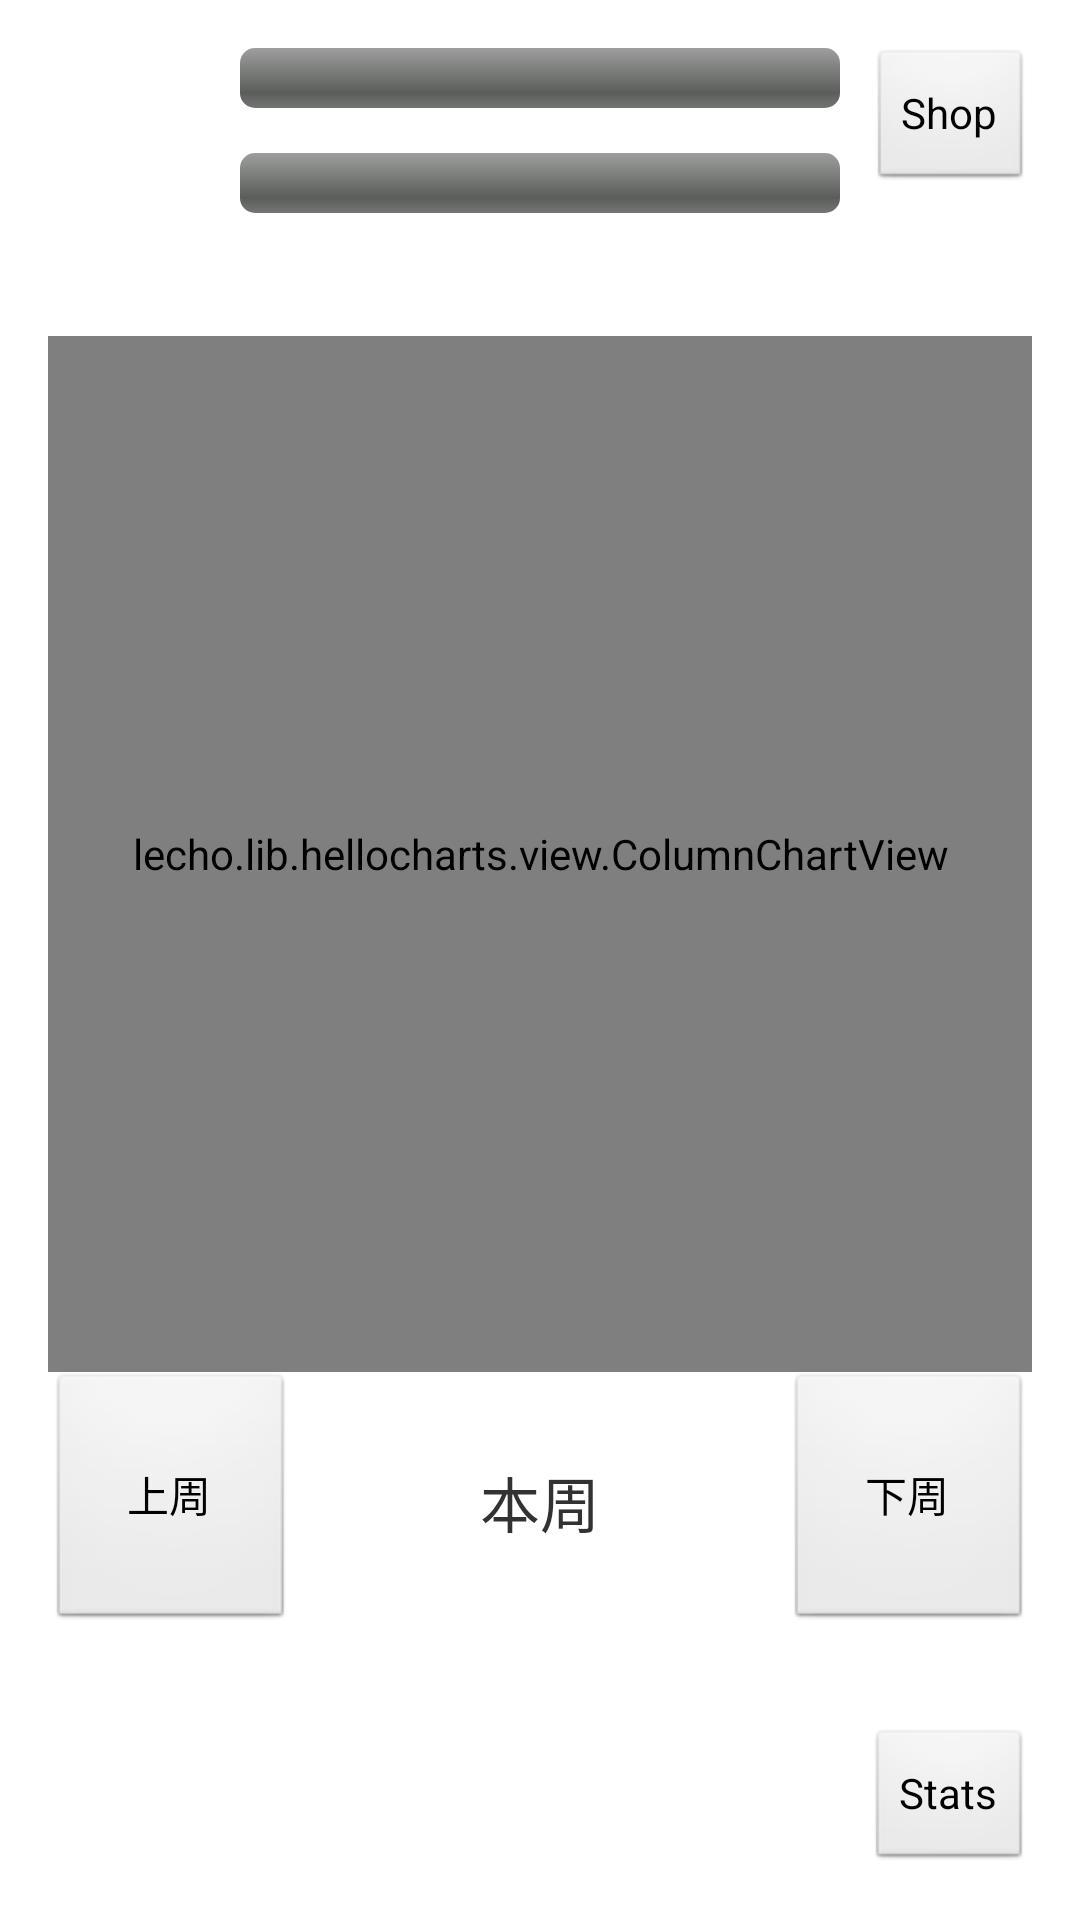

Here is an Android app screen rendered from its layout file. Give the layout XML and the strings, colors and styles it references.
<!-- AndroidManifest.xml: application theme AppTheme -->
<!-- res/layout/pet_zone.xml -->
<?xml version="1.0" encoding="utf-8"?>
<RelativeLayout xmlns:android="http://schemas.android.com/apk/res/android"
    android:layout_width="match_parent"
    android:layout_height="match_parent"
    android:orientation="vertical" >

    <TextView
        android:id="@+id/layout_pet_zone"
        android:layout_width="match_parent"
        android:layout_height="match_parent"
        android:gravity="center"
        android:textColor="#FF0100"
        android:textSize="20sp" />

    <ImageView
        android:id="@+id/iv_avatar"
        android:layout_width="64dp"
        android:layout_height="64dp"
        android:layout_alignParentLeft="true"
        android:layout_alignParentTop="true"
        android:layout_marginLeft="16dp"
        android:layout_marginTop="16dp"
        android:src="@drawable/ic_launcher" />

    <ProgressBar
        android:id="@+id/pbar_hp"
        style="?android:attr/progressBarStyleHorizontal"
        android:layout_width="200dip"
        android:layout_height="wrap_content"
        android:layout_alignTop="@+id/iv_avatar"
        android:layout_gravity="top"
        android:layout_toRightOf="@+id/iv_avatar"
        android:max="100"
        android:progress="0" />

    <ProgressBar
        android:id="@+id/pbar_xp"
        style="?android:attr/progressBarStyleHorizontal"
        android:layout_width="200dip"
        android:layout_height="wrap_content"
        android:layout_alignLeft="@+id/pbar_hp"
        android:layout_below="@+id/pbar_hp"
        android:layout_marginTop="15dp"
        android:max="100"
        android:progress="0" />

    <Button
        android:id="@+id/btn_shop"
        android:layout_width="wrap_content"
        android:layout_height="wrap_content"
        android:layout_alignParentRight="true"
        android:layout_alignParentTop="true"
        android:layout_marginRight="16dp"
        android:layout_marginTop="16dp"
        android:text="Shop" />

    <Button
        android:id="@+id/btn_stats"
        android:layout_width="wrap_content"
        android:layout_height="wrap_content"
        android:layout_alignParentBottom="true"
        android:layout_alignParentRight="true"
        android:layout_marginBottom="16dp"
        android:layout_marginRight="16dp"
        android:text="Stats" />

    <LinearLayout
        android:layout_width="match_parent"
        android:layout_height="wrap_content"
        android:layout_above="@+id/btn_stats"
        android:layout_alignParentLeft="true"
        android:layout_alignRight="@+id/btn_stats"
        android:layout_below="@+id/iv_avatar"
        android:layout_marginBottom="32dp"
        android:layout_marginLeft="16dp"
        android:layout_marginTop="32dp"
        android:orientation="vertical" >

        <lecho.lib.hellocharts.view.ColumnChartView
            android:id="@+id/columchart"
            android:layout_width="match_parent"
            android:layout_height="0dp"
            android:layout_weight="4"
            android:clickable="false"
            android:longClickable="false" />

        <LinearLayout
            android:layout_width="match_parent"
            android:layout_height="0dp"
            android:layout_weight="1"
            android:orientation="horizontal" >

            <Button
                android:id="@+id/btn_lastweek_chart"
                android:layout_width="0dp"
                android:layout_height="match_parent"
                android:layout_weight="1"
                android:text="上周" />

            <TextView
                android:id="@+id/tv_chart_week"
                android:layout_width="0dp"
                android:layout_height="match_parent"
                android:layout_weight="2"
                android:gravity="center"
                android:text="本周"
                android:textSize="20sp" />

            <Button
                android:id="@+id/btn_nextweek_chart"
                android:layout_width="0dp"
                android:layout_height="match_parent"
                android:layout_weight="1"
                android:text="下周" />
            
        </LinearLayout>
    </LinearLayout>

    <ListView
        android:id="@+id/lv_items"
        android:layout_width="match_parent"
        android:layout_height="wrap_content"
        android:layout_above="@+id/btn_stats"
        android:layout_alignParentLeft="true"
        android:layout_alignRight="@+id/btn_stats"
        android:layout_below="@+id/iv_avatar"
        android:layout_marginBottom="32dp"
        android:layout_marginLeft="16dp"
        android:layout_marginTop="32dp" >
    </ListView>

</RelativeLayout>
<!-- resources referenced by this layout -->
<resources>
  <style name="AppTheme" parent="AppBaseTheme">
          
      </style>
  <style name="AppBaseTheme" parent="android:Theme.Light">
          
      </style>
</resources>
